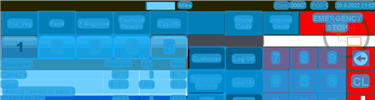
Task: Robotic Enterprise Framework
Workflow: ORBIS_KH_SalesWindow_UpArrow

Step 1: CV Screen Scope 'ORBIS' on the canvas in window 'Web Rep Console*' (msedge.exe)

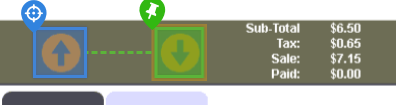
Step 2: CV Click - 'Up Arrow'

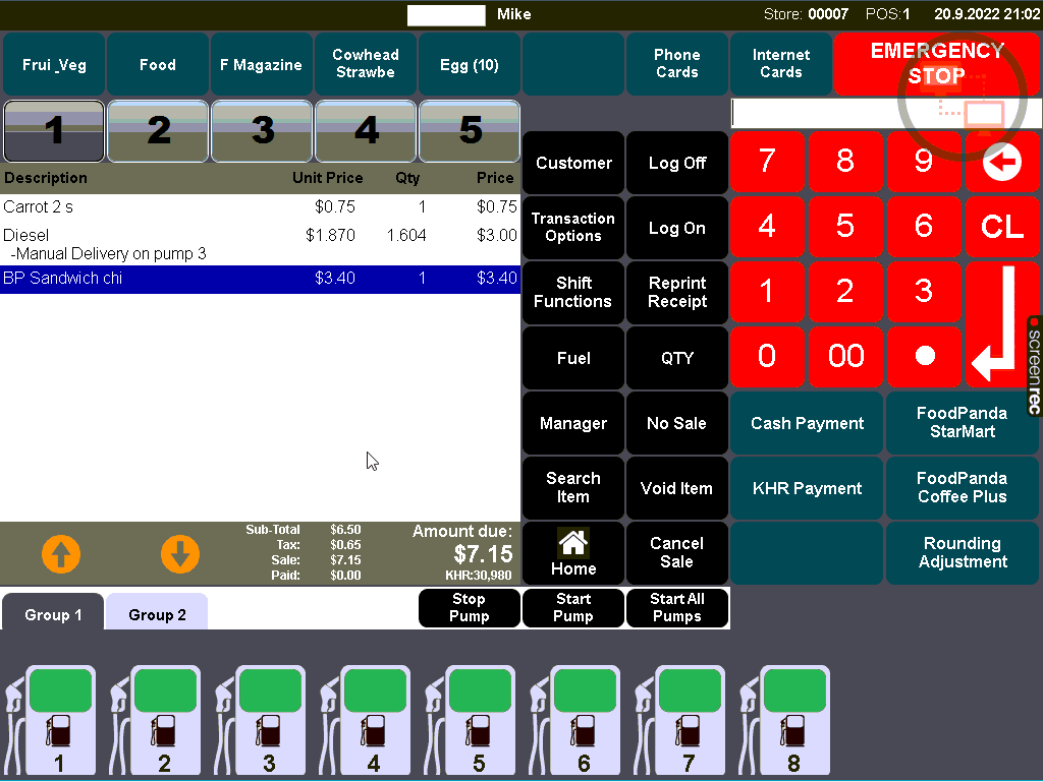
Step 3: Main Screen